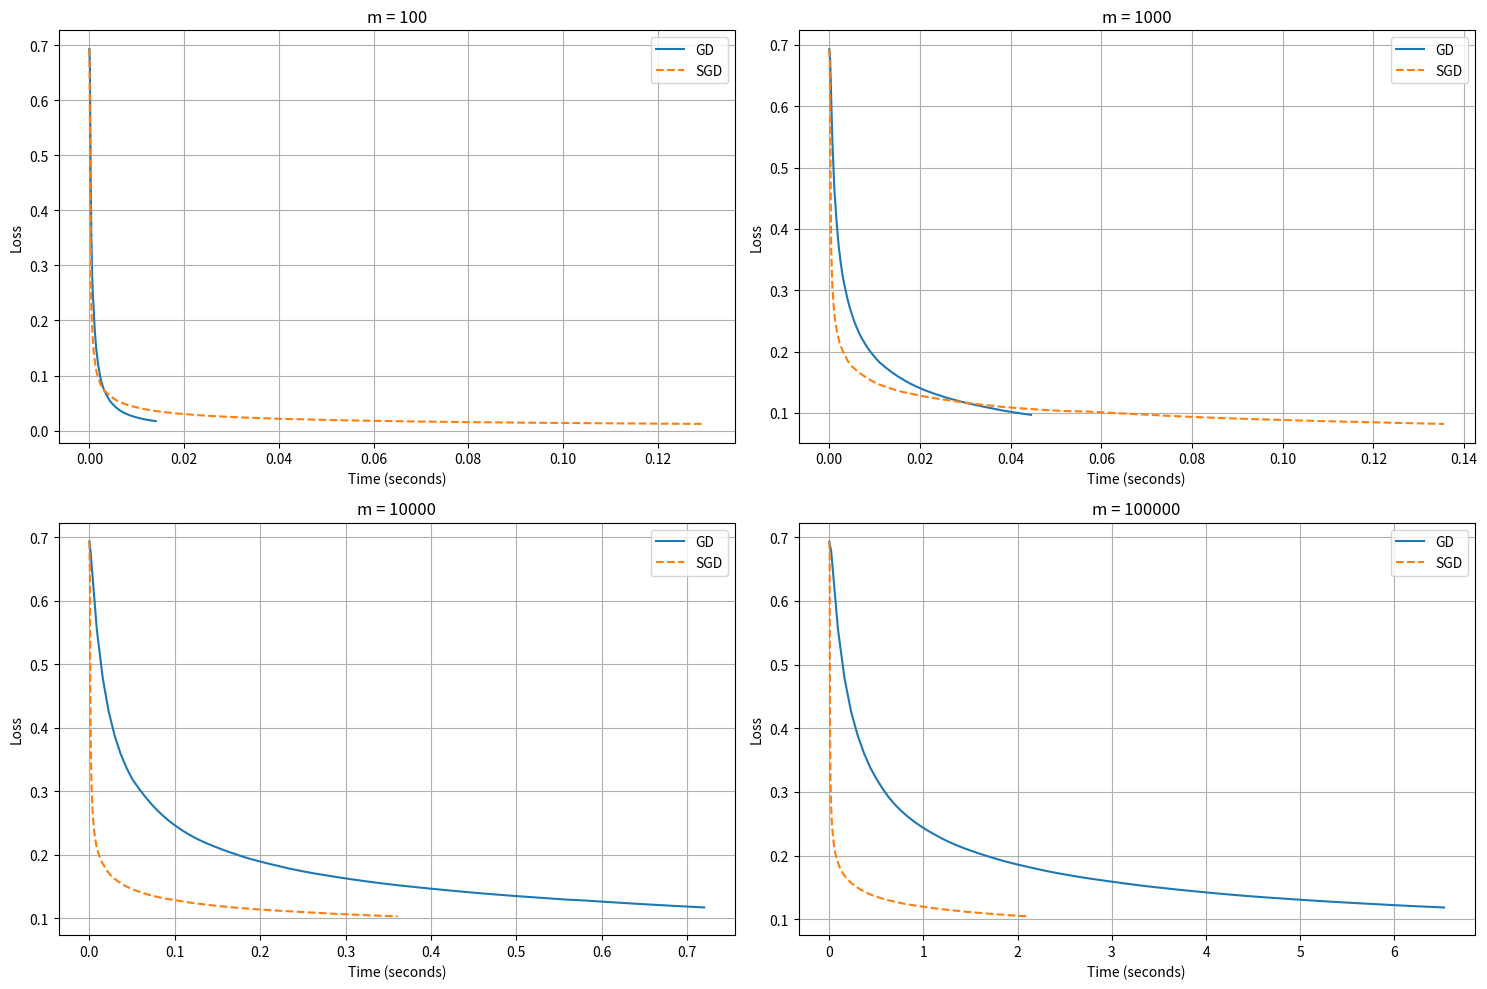

Reproduce this figure in Python.
import numpy as np
import matplotlib.pyplot as plt
import time

def sigmoid(x):
    x = np.clip(x, -700, 700)
    return 1 / (1 + np.exp(-x))

def generate_data(m, n):
    X = np.random.randn(m, n)
    w_true = np.random.randn(n)
    prob = 1 / (1 + np.exp(-X @ w_true))
    y = (prob > 0.5).astype(float)
    return X, y

def batch_gradient_descent(X, y, w_init, lr=0.1, max_iter=1000):
    start_time = time.time()
    w = w_init.copy()
    times = [0]
    losses = [compute_loss(X, y, w)]
    
    for i in range(max_iter):
        p = sigmoid(X @ w)
        grad = X.T @ (p - y) / len(y)
        w = w - lr * grad
        
        if i % 10 == 0:
            times.append(time.time() - start_time)
            losses.append(compute_loss(X, y, w))
    
    return w, times, losses

def stochastic_gradient_descent(X, y, w_init, max_iter=5000):
    start_time = time.time()
    w = w_init.copy()
    times = [0]
    losses = [compute_loss(X, y, w)]
    batch_size = 32
    
    for t in range(max_iter):
        indices = np.random.choice(len(y), batch_size)
        x_batch = X[indices]
        y_batch = y[indices]
        
        lr = 1.0 / np.sqrt(t + 1)
        p = sigmoid(x_batch @ w)
        grad = x_batch.T @ (p - y_batch) / batch_size
        w = w - lr * grad
        
        if t % 10 == 0:
            times.append(time.time() - start_time)
            losses.append(compute_loss(X, y, w))
    
    return w, times, losses

def compute_loss(X, y, w):
    p = sigmoid(X @ w)
    return -np.mean(y * np.log(p + 1e-10) + (1-y) * np.log(1 - p + 1e-10))

n = 100
sample_sizes = [100, 1000, 10000, 100000]

plt.figure(figsize=(15, 10))
for i, m in enumerate(sample_sizes, 1):
    np.random.seed(42)
    X, y = generate_data(m, n)
    w_init = np.zeros(n)
    
    _, times_gd, losses_gd = batch_gradient_descent(X, y, w_init)
    _, times_sgd, losses_sgd = stochastic_gradient_descent(X, y, w_init)
    
    plt.subplot(2, 2, i)
    plt.plot(times_gd, losses_gd, label='GD')
    plt.plot(times_sgd, losses_sgd, '--', label='SGD')
    plt.xlabel('Time (seconds)')
    plt.ylabel('Loss')
    plt.title(f'm = {m}')
    plt.legend()
    plt.grid(True)

plt.tight_layout()
plt.show()